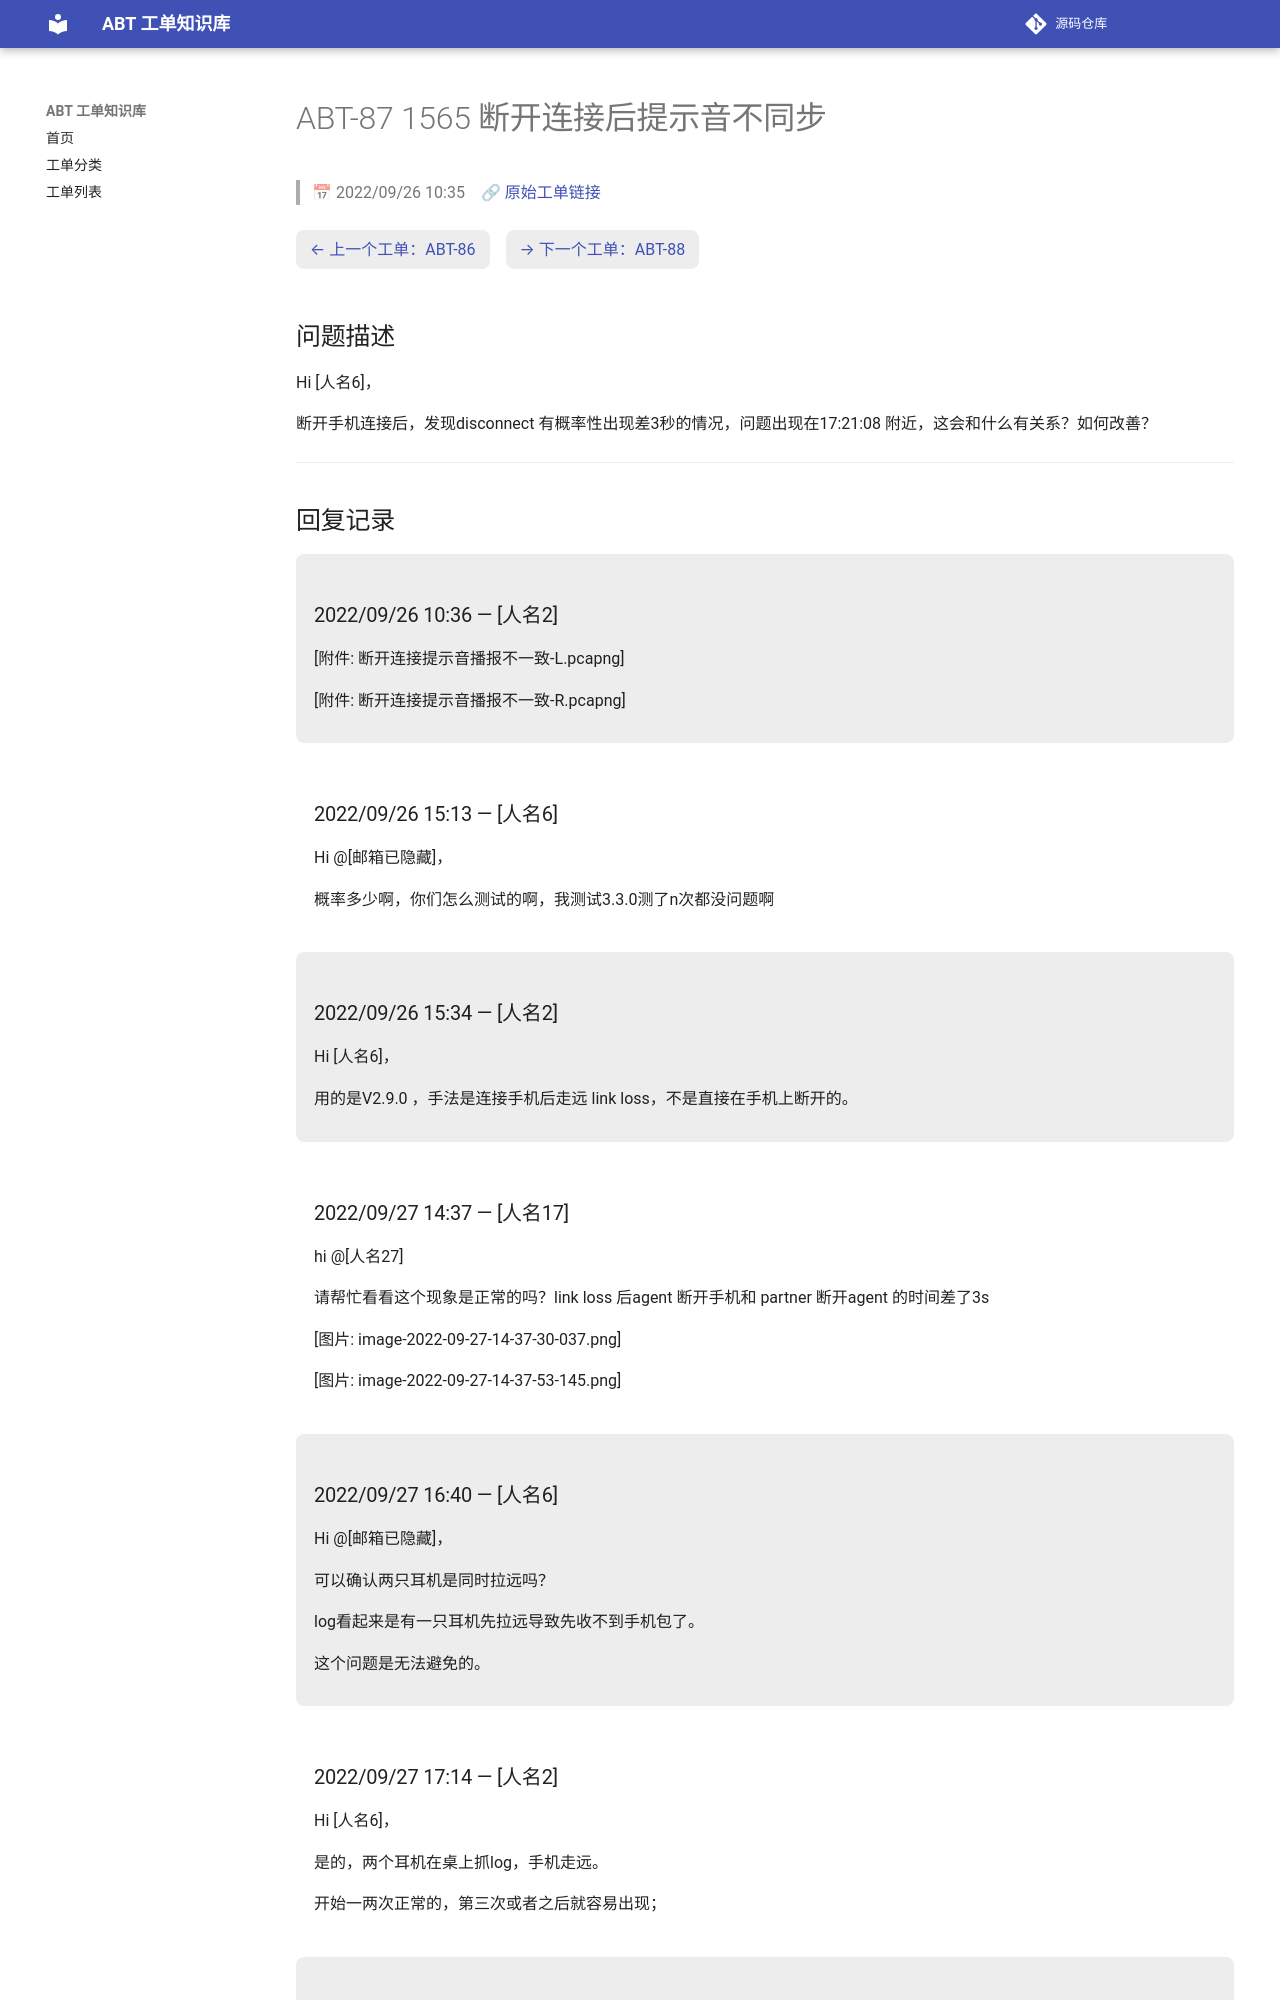

repository: luckycee/airoha-kb · page: tickets/ABT-87/index.html · generator: mkdocs

---
id: ABT-87
title: "1565 断开连接后提示音不同步"
date: 2022/09/26 10:35
status: Closed
source: https://eservice.airoha.com.tw/servicedesk/customer/portal/1038/MIUIX1565-87
---

# ABT-87 1565 断开连接后提示音不同步

> 📅 2022/09/26 10:35　🔗 [原始工单链接](https://eservice.airoha.com.tw/servicedesk/customer/portal/1038/MIUIX1565-87)

<div class="ticket-nav" markdown="1">

[← 上一个工单：ABT-86](ABT-86.md)　[→ 下一个工单：ABT-88](ABT-88.md)

</div>

## 问题描述

Hi [人名6]，

断开手机连接后，发现disconnect 有概率性出现差3秒的情况，问题出现在17:21:08 附近，这会和什么有关系？如何改善？

---

## 回复记录

<div class="reply odd" markdown="1">

### 2022/09/26 10:36 — [人名2]

[附件: 断开连接提示音播报不一致-L.pcapng]

[附件: 断开连接提示音播报不一致-R.pcapng]

</div>

<div class="reply even" markdown="1">

### 2022/09/26 15:13 — [人名6]

Hi @[邮箱已隐藏]，

概率多少啊，你们怎么测试的啊，我测试3.3.0测了n次都没问题啊

</div>

<div class="reply odd" markdown="1">

### 2022/09/26 15:34 — [人名2]

Hi [人名6]，

用的是V2.9.0 ，手法是连接手机后走远 link loss，不是直接在手机上断开的。

</div>

<div class="reply even" markdown="1">

### 2022/09/27 14:37 — [人名17]

hi @[人名27]

请帮忙看看这个现象是正常的吗？link loss 后agent 断开手机和 partner 断开agent 的时间差了3s

[图片: image-2022-09-27-14-37-30-037.png]

[图片: image-2022-09-27-14-37-53-145.png]

</div>

<div class="reply odd" markdown="1">

### 2022/09/27 16:40 — [人名6]

Hi @[邮箱已隐藏]，

可以确认两只耳机是同时拉远吗？

log看起来是有一只耳机先拉远导致先收不到手机包了。

这个问题是无法避免的。

</div>

<div class="reply even" markdown="1">
